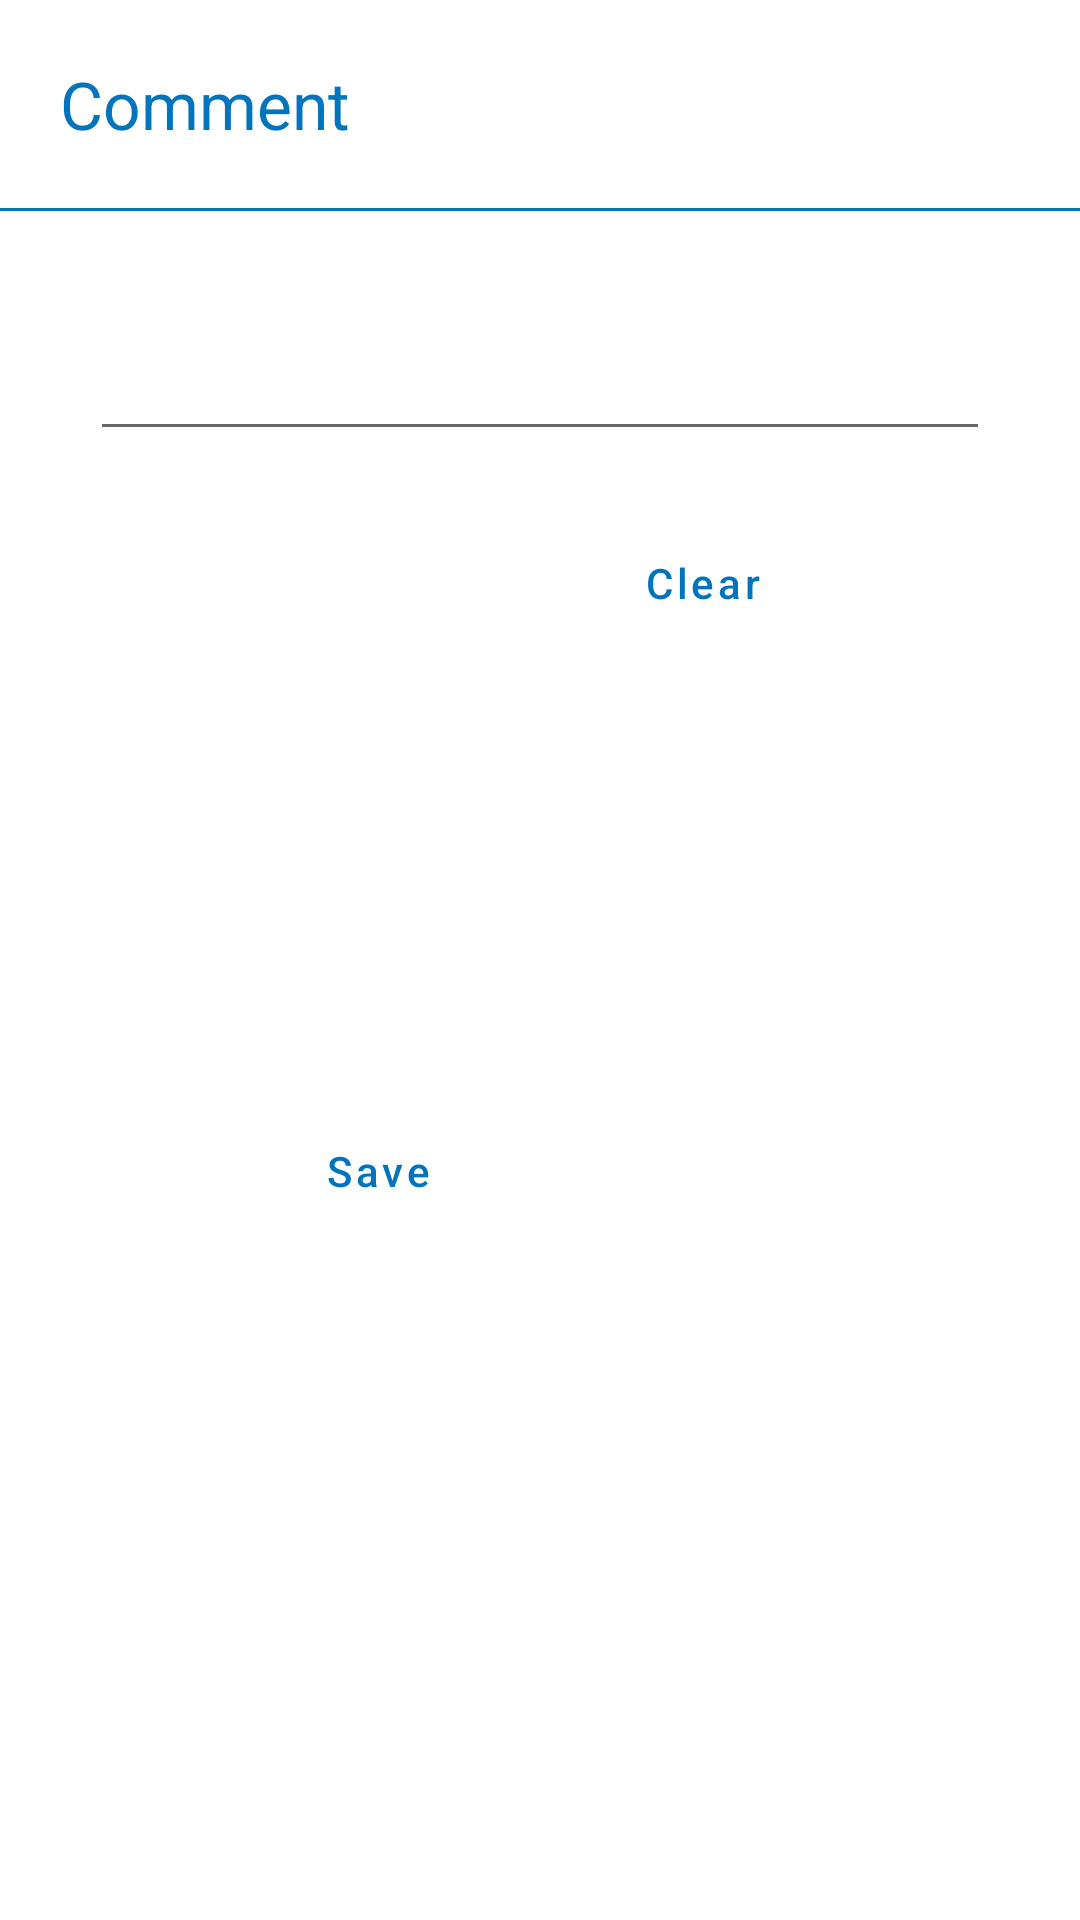

Layout XML and referenced resources for this Android screen:
<!-- AndroidManifest.xml: application theme AppTheme -->
<!-- res/layout/add_exercise_comment_dialog.xml -->
<?xml version="1.0" encoding="utf-8"?>
<androidx.constraintlayout.widget.ConstraintLayout
    xmlns:android="http://schemas.android.com/apk/res/android"
    xmlns:app="http://schemas.android.com/apk/res-auto"
    xmlns:tools="http://schemas.android.com/tools"
    android:layout_width="match_parent"
    android:layout_height="wrap_content">

    <TextView
        android:id="@+id/tv_date"
        android:layout_width="wrap_content"
        android:layout_height="wrap_content"
        android:layout_marginStart="20dp"
        android:layout_marginLeft="20dp"
        android:layout_marginTop="20dp"
        android:ellipsize="end"
        android:maxLines="1"
        android:text="Comment"
        android:textColor="@color/colorPrimary"
        android:textSize="22sp"
        app:layout_constraintStart_toStartOf="parent"
        app:layout_constraintTop_toTopOf="parent"></TextView>


    <EditText
        android:id="@+id/et_exercise_comment"
        android:layout_width="300dp"
        android:layout_height="50dp"
        android:layout_marginTop="30dp"
        android:ems="10"
        android:inputType="textPersonName"
        app:layout_constraintEnd_toEndOf="parent"
        app:layout_constraintStart_toStartOf="parent"
        app:layout_constraintTop_toBottomOf="@+id/blue_line" />

    <com.google.android.material.button.MaterialButton
        android:id="@+id/bt_save_comment"
        style="@style/Widget.Verifit.Button.Flat"
        android:textColor="@color/colorPrimary"
        android:layout_width="wrap_content"
        android:layout_height="wrap_content"
        android:layout_marginStart="100dp"
        android:layout_marginLeft="100dp"
        android:layout_marginTop="100dp"
        android:layout_marginEnd="10dp"
        android:layout_marginRight="10dp"
        android:layout_marginBottom="30dp"
        android:text="Save"
        android:textAllCaps="false"
        app:layout_constraintBottom_toBottomOf="parent"
        app:layout_constraintEnd_toStartOf="@+id/bt_clear_comment"
        app:layout_constraintStart_toStartOf="parent"
        app:layout_constraintTop_toBottomOf="@+id/blue_line" />

    <com.google.android.material.button.MaterialButton
        android:id="@+id/bt_clear_comment"
        style="@style/Widget.Verifit.Button.Flat"
        android:textColor="@color/colorPrimary"
        android:layout_width="wrap_content"
        android:layout_height="wrap_content"
        android:layout_marginStart="10dp"
        android:layout_marginLeft="10dp"
        android:layout_marginTop="100dp"
        android:layout_marginEnd="100dp"
        android:layout_marginRight="100dp"
        android:text="Clear"
        android:textAllCaps="false"
        app:layout_constraintEnd_toEndOf="parent"
        app:layout_constraintStart_toEndOf="@+id/bt_save_comment"
        app:layout_constraintTop_toBottomOf="@+id/blue_line" />

    <View
        android:id="@+id/blue_line"
        android:layout_width="match_parent"
        android:layout_height="1dp"
        android:layout_marginTop="20dp"
        android:background="@color/colorPrimary"
        app:layout_constraintTop_toBottomOf="@+id/tv_date"
        tools:layout_editor_absoluteX="16dp" />

</androidx.constraintlayout.widget.ConstraintLayout>
<!-- resources referenced by this layout -->
<resources>
  <color name="colorPrimary">#0074bd</color>
  <style name="Widget.Verifit.Button.Flat" parent="Widget.MaterialComponents.Button.TextButton">
          <item name="android:textAllCaps">false</item>
          <item name="android:insetTop">0dp</item>
          <item name="android:insetBottom">0dp</item>
      </style>
  <style name="AppTheme" parent="Theme.MaterialComponents.DayNight.DarkActionBar">
          
          <item name="colorPrimary">@color/colorPrimary</item>
          <item name="colorPrimaryDark">@color/colorPrimaryDark</item>
          <item name="colorAccent">@color/colorAccent</item>
      </style>
  <color name="colorPrimaryDark">#0074bd</color>
  <color name="colorAccent">#262626</color>
</resources>
